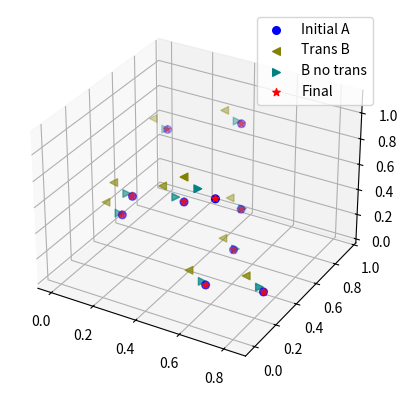

Here is the Python script that generated this plot:
""" This script matches set B to set A using the transformation
    R and T for B resulting set C
    Sets A and B already connected as nearest (Ai stands for Bi)
    Indexes mustn't be shuffled
"""

import numpy as np
import matplotlib.pyplot as plt
from mpl_toolkits.mplot3d import Axes3D


def count_xyz_sum(a):
    s = np.sum(a, axis=0)
    return s[0], s[1], s[2]


def count_mimj(b, i, j):
    return np.sum(b[:,i]*b[:,j])


def count_simj(a, b, i, j):
    return np.sum(a[:,i]*b[:,j])


def count_eps(a, c):
    return np.sum((c[:,0]-a[:,0])**2 + (c[:,1]-a[:,1])**2 + (c[:,2]-a[:,2])**2)


np.random.seed(42)

n = 10
a = np.random.rand(n,3)
a = a
print(a, end='\n\n')

alpha_1 = -0.011
betha_1 = 0.072
gamma_1 = -0.036
trans_1_x = -0.05
trans_1_y = -0.02
trans_1_z = 0.076
rot_1 = np.array([[1, -gamma_1, -betha_1],
                [gamma_1, 1, -alpha_1],
                [betha_1, alpha_1, 1]])
trans_1 = np.array([trans_1_x, trans_1_y, trans_1_z])

b = np.zeros((n,3))
d = np.zeros((n,3))
for i, point in enumerate(a):
    b[i] = np.dot(rot_1, point) + trans_1
    d[i] = np.dot(rot_1, point)
print(b, end='\n\n')

mxx = count_mimj(b, 0, 0)
myy = count_mimj(b, 1, 1)
mzz = count_mimj(b, 2, 2)
mxy = count_mimj(b, 0, 1)
mxz = count_mimj(b, 0, 2)
myz = count_mimj(b, 1, 2)
mx, my, mz = count_xyz_sum(b)
sx, sy, sz = count_xyz_sum(a)
symz = count_simj(a, b, 1, 2)
szmy = count_simj(a, b, 2, 1)
sxmz = count_simj(a, b, 0, 2)
szmx = count_simj(a, b, 2, 0)
sxmy = count_simj(a, b, 0, 1)
symx = count_simj(a, b, 1, 0)

alpha = -(mx**4*symz - mx**4*szmy - mx*my**3*sxmz - mx**3*my*sxmz - mx**3*mxz*sy + mx*mz**3*sxmy + mx**3*mz*sxmy + mx**3*mxy*sz + mx*my**3*szmx - mx*mz**3*symx + mx**3*my*szmx - mx**3*mz*symx - mxx*my**3*sz + mxx*mz**3*sy + myy*mz**3*sy - my**3*mzz*sz + mx**2*my**2*symz - mx**2*my**2*szmy + mx**2*mz**2*symz - mx**2*mz**2*szmy + mxx**2*n**2*symz - mxx**2*n**2*szmy - myz**2*n**2*symz + myz**2*n**2*szmy + mx**2*mxz*my*sx - mx**2*mxy*mz*sx + mx*my**2*myz*sx + mx*my**2*mz*sxmy - mx*my*mz**2*sxmz - mx**2*mxx*my*sz + mx**2*mxx*mz*sy + mx*mxy*my**2*sz - mx*mxz*mz**2*sy - mx*myz*mz**2*sx - mx**2*my*myz*sy - mx*my**2*mz*symx + mxx*my**2*mz*sy + mx**2*myy*mz*sy + mx*my*mz**2*szmx - mxx*my*mz**2*sz - 2*my*myz*mz**2*sy - mx**2*my*mzz*sz + mx**2*myz*mz*sz - my*myy*mz**2*sz + 2*my**2*myz*mz*sz + my**2*mz*mzz*sy + mx**2*mxy*n*sxmz - mx**2*mxz*n*sxmy - mxx*mxy*n**2*sxmz + mxx*mxz*n**2*sxmy - 2*mx**2*mxx*n*symz + mxy*my**2*n*sxmz + mx**2*mxz*n*symx - mxx*mxz*n**2*symx - mxy*myy*n**2*sxmz + mxy*myz*n**2*sxmy - mxz*myz*n**2*sxmz + 2*mx**2*mxx*n*szmy - mxx*my**2*n*symz - mx**2*mxy*n*szmx - mx**2*myy*n*symz - mxz*mz**2*n*sxmy + mxx*mxy*n**2*szmx + mxx*myy*n**2*symz - mxy*myz*n**2*symx + mxz*mzz*n**2*sxmy + mxx**2*my*n*sz - mxx**2*mz*n*sy + mxx*my**2*n*szmy - mxx*mz**2*n*symz - mxy*my**2*n*szmx + mx**2*myy*n*szmy + mxz*mz**2*n*symx - mx**2*mzz*n*symz - mxx*myy*n**2*szmy + mxy*myy*n**2*szmx + mxx*mzz*n**2*symz + mxz*myz*n**2*szmx - mxz*mzz*n**2*symx - my*myz**2*n*sz + myz**2*mz*n*sy + mxx*mz**2*n*szmy - myy*mz**2*n*symz + mx**2*mzz*n*szmy - my**2*mzz*n*symz - mxx*mzz*n**2*szmy + myy*mzz*n**2*symz + myy*mz**2*n*szmy + my**2*mzz*n*szmy - myy*mzz*n**2*szmy - mx*mxy*my*mz*sy - mx*my*myy*mz*sx + mx*mxz*my*mz*sz + mx*my*mz*mzz*sx + mx*mxx*my*n*sxmz + mx*mxx*mxz*n*sy - mxx*mxz*my*n*sx - mx*mxx*mz*n*sxmy + mx*my*myy*n*sxmz - mx*my*myz*n*sxmy - mx*mxx*mxy*n*sz + mxx*mxy*mz*n*sx + mx*mxy*myz*n*sy - mxy*my*myz*n*sx - mx*mxx*my*n*szmx + mx*mxx*mz*n*symx - mxy*my*mz*n*sxmy + mx*my*myz*n*symx + mx*myz*mz*n*sxmz + mxz*my*mz*n*sxmz - mx*mxy*myy*n*sz + mxy*myy*mz*n*sx - mx*mxz*myz*n*sz + mx*mxz*mzz*n*sy - mxz*my*mzz*n*sx + mxz*myz*mz*n*sx - mx*my*myy*n*szmx + mxy*my*mz*n*symx - mx*mz*mzz*n*sxmy + mxx*my*myy*n*sz - mxx*myy*mz*n*sy - mx*myz*mz*n*szmx + mx*mz*mzz*n*symx - mxz*my*mz*n*szmx + 2*my*myz*mz*n*symz + mxx*my*mzz*n*sz - mxx*mz*mzz*n*sy - 2*my*myz*mz*n*szmy + my*myy*mzz*n*sz - myy*mz*mzz*n*sy)/(mx**4*myy + mx**4*mzz - 2*mx**3*mxy*my - 2*mx**3*mxz*mz + mx**2*mxx*my**2 - 2*mx**2*mxx*myy*n + mx**2*mxx*mz**2 - 2*mx**2*mxx*mzz*n + mx**2*mxy**2*n + mx**2*mxz**2*n + mx**2*my**2*myy + 2*mx**2*my**2*mzz - 2*mx**2*my*myz*mz - mx**2*myy**2*n + 2*mx**2*myy*mz**2 - 2*mx**2*myy*mzz*n + mx**2*mz**2*mzz - mx**2*mzz**2*n + 2*mx*mxx*mxy*my*n + 2*mx*mxx*mxz*mz*n - 2*mx*mxy*my**3 + 2*mx*mxy*my*myy*n - 2*mx*mxy*my*mz**2 + 2*mx*mxy*myz*mz*n - 2*mx*mxz*my**2*mz + 2*mx*mxz*my*myz*n - 2*mx*mxz*mz**3 + 2*mx*mxz*mz*mzz*n - mxx**2*my**2*n + mxx**2*myy*n**2 - mxx**2*mz**2*n + mxx**2*mzz*n**2 - mxx*mxy**2*n**2 - mxx*mxz**2*n**2 + mxx*my**4 - 2*mxx*my**2*myy*n + 2*mxx*my**2*mz**2 - 2*mxx*my**2*mzz*n + mxx*myy**2*n**2 - 2*mxx*myy*mz**2*n + 2*mxx*myy*mzz*n**2 + mxx*mz**4 - 2*mxx*mz**2*mzz*n + mxx*mzz**2*n**2 + mxy**2*my**2*n - mxy**2*myy*n**2 + 2*mxy*mxz*my*mz*n - 2*mxy*mxz*myz*n**2 + mxz**2*mz**2*n - mxz**2*mzz*n**2 + my**4*mzz - 2*my**3*myz*mz + my**2*myy*mz**2 - 2*my**2*myy*mzz*n + my**2*myz**2*n + my**2*mz**2*mzz - my**2*mzz**2*n + 2*my*myy*myz*mz*n - 2*my*myz*mz**3 + 2*my*myz*mz*mzz*n - myy**2*mz**2*n + myy**2*mzz*n**2 - myy*myz**2*n**2 + myy*mz**4 - 2*myy*mz**2*mzz*n + myy*mzz**2*n**2 + myz**2*mz**2*n - myz**2*mzz*n**2)
betha = -(my**4*sxmz - my**4*szmx - mx*my**3*symz - mx**3*my*symz + mxx*mz**3*sx - my**3*myz*sx + mx*my**3*szmy - my*mz**3*sxmy + mx**3*my*szmy - my**3*mz*sxmy + mxy*my**3*sz + myy*mz**3*sx - mx**3*myy*sz + my*mz**3*symx + my**3*mz*symx - mx**3*mzz*sz + mx**2*my**2*sxmz - mx**2*my**2*szmx + my**2*mz**2*sxmz - my**2*mz**2*szmx - mxz**2*n**2*sxmz + myy**2*n**2*sxmz + mxz**2*n**2*szmx - myy**2*n**2*szmx - mx*mxz*my**2*sx - 2*mx*mxz*mz**2*sx + mx**2*mxz*my*sy - mx**2*my*mz*sxmy + mxx*my**2*mz*sx + mx**2*mxy*my*sz + mx**2*myy*mz*sx + mx*my**2*myz*sy + mx**2*my*mz*symx - mx*my*mz**2*symz - mx*mxx*mz**2*sz - mx*my**2*myy*sz - mxy*my**2*mz*sy + my**2*myy*mz*sx - mxz*my*mz**2*sy - my*myz*mz**2*sx + 2*mx**2*mxz*mz*sz + mx**2*mz*mzz*sx + mx*my*mz**2*szmy - mx*myy*mz**2*sz - mx*my**2*mzz*sz + mxz*my**2*mz*sz - mxy*mxz*n**2*sxmy - mxx*my**2*n*sxmz + mx**2*mxy*n*symz - mx**2*myy*n*sxmz - mxx*mxy*n**2*symz + mxx*myy*n**2*sxmz + mxy*mxz*n**2*symx - mx*mxz**2*n*sz + mxz**2*mz*n*sx - mxx*mz**2*n*sxmz - mx**2*mxy*n*szmy + mxy*my**2*n*symz - 2*my**2*myy*n*sxmz + my**2*myz*n*sxmy - mx**2*mzz*n*sxmz + mxx*mxy*n**2*szmy + mxx*mzz*n**2*sxmz - mxy*myy*n**2*symz - myy*myz*n**2*sxmy - mxz*myz*n**2*symz + mx*myy**2*n*sz - myy**2*mz*n*sx + mxx*my**2*n*szmx + mx**2*myy*n*szmx - mxy*my**2*n*szmy - myy*mz**2*n*sxmz - my**2*myz*n*symx + myz*mz**2*n*sxmy - my**2*mzz*n*sxmz - mxx*myy*n**2*szmx + mxy*myy*n**2*szmy + myy*myz*n**2*symx + myy*mzz*n**2*sxmz + mxz*myz*n**2*szmy - myz*mzz*n**2*sxmy + mxx*mz**2*n*szmx + 2*my**2*myy*n*szmx - myz*mz**2*n*symx + mx**2*mzz*n*szmx - mxx*mzz*n**2*szmx + myz*mzz*n**2*symx + myy*mz**2*n*szmx + my**2*mzz*n*szmx - myy*mzz*n**2*szmx - mx*mxy*my*mz*sx - mx*mxx*my*mz*sy + mx*my*myz*mz*sz + mx*my*mz*mzz*sy + mx*mxz*my*n*sxmy - mx*mxy*mxz*n*sy + mxy*mxz*my*n*sx + mx*mxx*my*n*symz + mx*mxy*mz*n*sxmy - mx*mxz*my*n*symx + 2*mx*mxz*mz*n*sxmz - mx*mxx*my*n*szmy - mx*mxy*mz*n*symx + mx*my*myy*n*symz + mx*mxx*myy*n*sz - mxx*mxy*my*n*sz + mxx*mxy*mz*n*sy - mxx*myy*mz*n*sx - mx*myy*myz*n*sy + my*myy*myz*n*sx - mx*my*myy*n*szmy + my*myy*mz*n*sxmy - 2*mx*mxz*mz*n*szmx + mx*myz*mz*n*symz + mxz*my*mz*n*symz + mx*mxx*mzz*n*sz - mxx*mz*mzz*n*sx - mxy*my*myy*n*sz + mxy*myy*mz*n*sy - mx*myz*mzz*n*sy - mxz*my*myz*n*sz + mxz*myz*mz*n*sy + my*myz*mzz*n*sx - my*myy*mz*n*symx - mx*myz*mz*n*szmy - mxz*my*mz*n*szmy + my*mz*mzz*n*sxmy + mx*myy*mzz*n*sz - myy*mz*mzz*n*sx - my*mz*mzz*n*symx)/(mx**4*myy + mx**4*mzz - 2*mx**3*mxy*my - 2*mx**3*mxz*mz + mx**2*mxx*my**2 - 2*mx**2*mxx*myy*n + mx**2*mxx*mz**2 - 2*mx**2*mxx*mzz*n + mx**2*mxy**2*n + mx**2*mxz**2*n + mx**2*my**2*myy + 2*mx**2*my**2*mzz - 2*mx**2*my*myz*mz - mx**2*myy**2*n + 2*mx**2*myy*mz**2 - 2*mx**2*myy*mzz*n + mx**2*mz**2*mzz - mx**2*mzz**2*n + 2*mx*mxx*mxy*my*n + 2*mx*mxx*mxz*mz*n - 2*mx*mxy*my**3 + 2*mx*mxy*my*myy*n - 2*mx*mxy*my*mz**2 + 2*mx*mxy*myz*mz*n - 2*mx*mxz*my**2*mz + 2*mx*mxz*my*myz*n - 2*mx*mxz*mz**3 + 2*mx*mxz*mz*mzz*n - mxx**2*my**2*n + mxx**2*myy*n**2 - mxx**2*mz**2*n + mxx**2*mzz*n**2 - mxx*mxy**2*n**2 - mxx*mxz**2*n**2 + mxx*my**4 - 2*mxx*my**2*myy*n + 2*mxx*my**2*mz**2 - 2*mxx*my**2*mzz*n + mxx*myy**2*n**2 - 2*mxx*myy*mz**2*n + 2*mxx*myy*mzz*n**2 + mxx*mz**4 - 2*mxx*mz**2*mzz*n + mxx*mzz**2*n**2 + mxy**2*my**2*n - mxy**2*myy*n**2 + 2*mxy*mxz*my*mz*n - 2*mxy*mxz*myz*n**2 + mxz**2*mz**2*n - mxz**2*mzz*n**2 + my**4*mzz - 2*my**3*myz*mz + my**2*myy*mz**2 - 2*my**2*myy*mzz*n + my**2*myz**2*n + my**2*mz**2*mzz - my**2*mzz**2*n + 2*my*myy*myz*mz*n - 2*my*myz*mz**3 + 2*my*myz*mz*mzz*n - myy**2*mz**2*n + myy**2*mzz*n**2 - myy*myz**2*n**2 + myy*mz**4 - 2*myy*mz**2*mzz*n + myy*mzz**2*n**2 + myz**2*mz**2*n - myz**2*mzz*n**2)
gamma = -(mz**4*sxmy - mz**4*symx + mxx*my**3*sx - mx**3*myy*sy + mx*mz**3*symz - my*mz**3*sxmz + mx**3*mz*symz - my**3*mz*sxmz + mxz*mz**3*sy - myz*mz**3*sx - mx**3*mzz*sy + my**3*mzz*sx - mx*mz**3*szmy - mx**3*mz*szmy + my*mz**3*szmx + my**3*mz*szmx + mx**2*mz**2*sxmy - mx**2*mz**2*symx + my**2*mz**2*sxmy - my**2*mz**2*symx - mxy**2*n**2*sxmy + mxy**2*n**2*symx + mzz**2*n**2*sxmy - mzz**2*n**2*symx - 2*mx*mxy*my**2*sx - mx*mxx*my**2*sy - mx*mxy*mz**2*sx + 2*mx**2*mxy*my*sy + mx**2*my*myy*sx - mx**2*my*mz*sxmz + mxx*my*mz**2*sx + mx**2*mxz*mz*sy + mx**2*my*mzz*sx + mx*my**2*mz*symz - mx*myy*mz**2*sy + mxy*my*mz**2*sy + mx**2*mxy*mz*sz - mx*my**2*mzz*sy - my**2*myz*mz*sx + mx**2*my*mz*szmx - mx*my**2*mz*szmy - mxy*my**2*mz*sz + mx*myz*mz**2*sz - mx*mz**2*mzz*sy - mxz*my*mz**2*sz + my*mz**2*mzz*sx - mxy*mxz*n**2*sxmz - mx*mxy**2*n*sy + mxy**2*my*n*sx - mxx*my**2*n*sxmy - mx**2*myy*n*sxmy - mx**2*mxz*n*symz + mxx*myy*n**2*sxmy + mxx*mxz*n**2*symz + mxx*my**2*n*symx - mxx*mz**2*n*sxmy + mx**2*myy*n*symx + mx**2*mxz*n*szmy - mx**2*mzz*n*sxmy + my**2*myz*n*sxmz - mxx*myy*n**2*symx - mxx*mxz*n**2*szmy + mxx*mzz*n**2*sxmy + mxy*mxz*n**2*szmx + mxy*myz*n**2*symz - myy*myz*n**2*sxmz + mx*mzz**2*n*sy - my*mzz**2*n*sx + mxx*mz**2*n*symx - myy*mz**2*n*sxmy + mx**2*mzz*n*symx - my**2*mzz*n*sxmy - mxz*mz**2*n*symz + myz*mz**2*n*sxmz - mxx*mzz*n**2*symx - mxy*myz*n**2*szmy + myy*mzz*n**2*sxmy + mxz*mzz*n**2*symz - myz*mzz*n**2*sxmz + myy*mz**2*n*symx - my**2*myz*n*szmx + my**2*mzz*n*symx + mxz*mz**2*n*szmy - 2*mz**2*mzz*n*sxmy + myy*myz*n**2*szmx - myy*mzz*n**2*symx - mxz*mzz*n**2*szmy - myz*mz**2*n*szmx + 2*mz**2*mzz*n*symx + myz*mzz*n**2*szmx - mx*mxz*my*mz*sx - mx*mxx*my*mz*sz + mx*my*myz*mz*sy + mx*my*myy*mz*sz + 2*mx*mxy*my*n*sxmy + mx*mxz*my*n*sxmz - 2*mx*mxy*my*n*symx + mx*mxy*mz*n*sxmz + mx*mxx*myy*n*sy - mxx*my*myy*n*sx - mx*mxy*mxz*n*sz + mxy*mxz*mz*n*sx - mx*mxx*mz*n*symz - mx*mxz*my*n*szmx - mx*my*myz*n*symz + mx*mxx*mzz*n*sy + mxx*mxz*my*n*sz - mxx*mxz*mz*n*sy - mxx*my*mzz*n*sx + mx*mxx*mz*n*szmy - mx*mxy*mz*n*szmx - mxy*my*mz*n*symz + my*myy*mz*n*sxmz + mx*my*myz*n*szmy - mx*myy*myz*n*sz + mx*myy*mzz*n*sy + mxy*my*myz*n*sz - mxy*myz*mz*n*sy - my*myy*mzz*n*sx + myy*myz*mz*n*sx + mxy*my*mz*n*szmy - mx*mz*mzz*n*symz + my*mz*mzz*n*sxmz - mx*myz*mzz*n*sz + mxz*my*mzz*n*sz - mxz*mz*mzz*n*sy + myz*mz*mzz*n*sx - my*myy*mz*n*szmx + mx*mz*mzz*n*szmy - my*mz*mzz*n*szmx)/(mx**4*myy + mx**4*mzz - 2*mx**3*mxy*my - 2*mx**3*mxz*mz + mx**2*mxx*my**2 - 2*mx**2*mxx*myy*n + mx**2*mxx*mz**2 - 2*mx**2*mxx*mzz*n + mx**2*mxy**2*n + mx**2*mxz**2*n + mx**2*my**2*myy + 2*mx**2*my**2*mzz - 2*mx**2*my*myz*mz - mx**2*myy**2*n + 2*mx**2*myy*mz**2 - 2*mx**2*myy*mzz*n + mx**2*mz**2*mzz - mx**2*mzz**2*n + 2*mx*mxx*mxy*my*n + 2*mx*mxx*mxz*mz*n - 2*mx*mxy*my**3 + 2*mx*mxy*my*myy*n - 2*mx*mxy*my*mz**2 + 2*mx*mxy*myz*mz*n - 2*mx*mxz*my**2*mz + 2*mx*mxz*my*myz*n - 2*mx*mxz*mz**3 + 2*mx*mxz*mz*mzz*n - mxx**2*my**2*n + mxx**2*myy*n**2 - mxx**2*mz**2*n + mxx**2*mzz*n**2 - mxx*mxy**2*n**2 - mxx*mxz**2*n**2 + mxx*my**4 - 2*mxx*my**2*myy*n + 2*mxx*my**2*mz**2 - 2*mxx*my**2*mzz*n + mxx*myy**2*n**2 - 2*mxx*myy*mz**2*n + 2*mxx*myy*mzz*n**2 + mxx*mz**4 - 2*mxx*mz**2*mzz*n + mxx*mzz**2*n**2 + mxy**2*my**2*n - mxy**2*myy*n**2 + 2*mxy*mxz*my*mz*n - 2*mxy*mxz*myz*n**2 + mxz**2*mz**2*n - mxz**2*mzz*n**2 + my**4*mzz - 2*my**3*myz*mz + my**2*myy*mz**2 - 2*my**2*myy*mzz*n + my**2*myz**2*n + my**2*mz**2*mzz - my**2*mzz**2*n + 2*my*myy*myz*mz*n - 2*my*myz*mz**3 + 2*my*myz*mz*mzz*n - myy**2*mz**2*n + myy**2*mzz*n**2 - myy*myz**2*n**2 + myy*mz**4 - 2*myy*mz**2*mzz*n + myy*mzz**2*n**2 + myz**2*mz**2*n - myz**2*mzz*n**2)
trans_x = -(mx**5*myy + mx**5*mzz + mx*mxx*my**4 - 2*mx**4*mxy*my + mx*mxx*mz**4 - 2*mx**4*mxz*mz + mx*myy*mz**4 + mx*my**4*mzz - mx**4*myy*sx - mx**4*mzz*sx + mx**3*mxx*my**2 - 2*mx**2*mxy*my**3 + mx**3*mxx*mz**2 + mx**3*my**2*myy - 2*mx**2*mxz*mz**3 + 2*mx**3*myy*mz**2 + 2*mx**3*my**2*mzz + mx**3*mz**2*mzz + mx**3*mxy**2*n + mx**3*mxz**2*n - mx**3*myy**2*n - mx**3*mzz**2*n - 2*mx*my*myz*mz**3 - 2*mx*my**3*myz*mz - 2*mx**3*my*myz*mz - 2*mx**3*mxx*myy*n - 2*mx**3*mxx*mzz*n - 2*mx**3*myy*mzz*n + 2*mx**3*mxy*my*sx - mx*mxx*my**3*sy + 2*mx**3*mxz*mz*sx - mx**3*my*myy*sy - mx*mxx*mz**3*sz - mx*my**3*mzz*sy - mx**3*my*mzz*sy - mx*myy*mz**3*sz - mx**3*myy*mz*sz - mx**3*mz*mzz*sz - mxx*my**3*n*sxmy + mxx*my**3*n*symx - mxx*mz**3*n*sxmz + my**3*myz*n*sxmz - myy*mz**3*n*sxmz + myz*mz**3*n*sxmy - my**3*mzz*n*sxmy + mxx*mz**3*n*szmx - myz*mz**3*n*symx - my**3*myz*n*szmx + my**3*mzz*n*symx + myy*mz**3*n*szmx + 2*mx*mxx*my**2*mz**2 - 2*mx**2*mxy*my*mz**2 - 2*mx**2*mxz*my**2*mz + mx*my**2*myy*mz**2 + mx*my**2*mz**2*mzz - mx*mxx*mxy**2*n**2 - mx*mxx*mxz**2*n**2 - mx*mxx**2*my**2*n + mx*mxy**2*my**2*n + mx*mxx*myy**2*n**2 + mx*mxx**2*myy*n**2 - mx*mxy**2*myy*n**2 - mx*mxx**2*mz**2*n + mx*mxz**2*mz**2*n + mx*my**2*myz**2*n + mx*mxx*mzz**2*n**2 + mx*mxx**2*mzz*n**2 - mx*myy*myz**2*n**2 - mx*mxz**2*mzz*n**2 - mx*myy**2*mz**2*n - mx*my**2*mzz**2*n + mx*myz**2*mz**2*n + mx*myy*mzz**2*n**2 + mx*myy**2*mzz*n**2 - mx*myz**2*mzz*n**2 - mx**2*mxx*my**2*sx - mx**2*mxx*mz**2*sx + 2*mx**2*mxy*my**2*sy - mx**2*myy*mz**2*sx - mx**2*my**2*mzz*sx + 2*mx**2*mxz*mz**2*sz - mx**2*mxy**2*n*sx - mx**2*mxz**2*n*sx + mxx*mxy**2*n**2*sx + mxx*mxz**2*n**2*sx + mxx**2*my**2*n*sx + mx**2*myy**2*n*sx - mxy**2*my*n**2*sxmy - mxx*myy**2*n**2*sx - mxx**2*myy*n**2*sx + mxy**2*myy*n**2*sx + mxx**2*mz**2*n*sx + mx**2*mzz**2*n*sx - my**2*myz**2*n*sx + mxy**2*my*n**2*symx - mxz**2*mz*n**2*sxmz - mxx*mzz**2*n**2*sx - mxx**2*mzz*n**2*sx + myy*myz**2*n**2*sx + mxz**2*mzz*n**2*sx - myz**2*mz**2*n*sx + myy**2*mz*n**2*sxmz + my*mzz**2*n**2*sxmy - myy*mzz**2*n**2*sx - myy**2*mzz*n**2*sx + myz**2*mzz*n**2*sx - my*mzz**2*n**2*symx + mxz**2*mz*n**2*szmx - myy**2*mz*n**2*szmx + 2*mx**2*mxx*mxy*my*n - 2*mx*mxy*mxz*myz*n**2 - 2*mx*mxx*my**2*myy*n + 2*mx**2*mxx*mxz*mz*n + 2*mx**2*mxy*my*myy*n + 2*mx**2*mxz*my*myz*n - 2*mx*mxx*myy*mz**2*n - 2*mx*mxx*my**2*mzz*n + 2*mx**2*mxy*myz*mz*n + 2*mx*mxx*myy*mzz*n**2 - 2*mx*mxx*mz**2*mzz*n - 2*mx*my**2*myy*mzz*n + 2*mx**2*mxz*mz*mzz*n - 2*mx*myy*mz**2*mzz*n - mx*mxx*my*mz**2*sy + 2*mx**2*mxz*my*mz*sy + 2*mx**2*my*myz*mz*sx - mx*mxx*my**2*mz*sz - mx*my*myy*mz**2*sy + 2*mx**2*mxy*my*mz*sz + 2*mx*my**2*myz*mz*sy + 2*mx*my*myz*mz**2*sz - mx*my**2*mz*mzz*sz + 2*mx*mxy*my**2*n*sxmy + mx*mxz*my**2*n*sxmz + 2*mx**2*mxx*myy*n*sx - mxy*mxz*my*n**2*sxmz + 2*mxy*mxz*myz*n**2*sx - mx*mxy**2*my*n*sy - 2*mx*mxy*my**2*n*symx + mx*mxy*mz**2*n*sxmy - mx**2*my*myy*n*sxmy + 2*mx*mxz*mz**2*n*sxmz - mx**2*mxz*my*n*symz + mxx*my**2*myy*n*sx + 2*mx**2*mxx*mzz*n*sx + mxx*my*myy*n**2*sxmy + mxx*mxz*my*n**2*symz - mxy*mxz*mz*n**2*sxmy - mxx*my*mz**2*n*sxmy - mxx*my**2*mz*n*sxmz - mx*mxy*mz**2*n*symx + mx**2*my*myy*n*symx + mx**2*mxy*mz*n*symz - mx**2*myy*mz*n*sxmz - mx*mxz*my**2*n*szmx + mx**2*mxz*my*n*szmy - mx**2*my*mzz*n*sxmy - mx*my**2*myz*n*symz + mxx*mxy*mz**2*n*sy + mxx*myy*mz**2*n*sx + mxx*mxz*my**2*n*sz + mxx*my**2*mzz*n*sx + 2*mx**2*myy*mzz*n*sx - mxx*my*myy*n**2*symx - mxx*mxy*mz*n**2*symz + mxx*myy*mz*n**2*sxmz - mxx*mxz*my*n**2*szmy + mxx*my*mzz*n**2*sxmy + mxy*mxz*my*n**2*szmx + mxy*mxz*mz*n**2*symx + mxy*my*myz*n**2*symz - my*myy*myz*n**2*sxmz - 2*mxx*myy*mzz*n**2*sx + mx*my*mzz**2*n*sy - mx*mxz**2*mz*n*sz + mxx*my*mz**2*n*symx - mx**2*mxy*mz*n*szmy - my**2*myy*mz*n*sxmz - 2*mx*mxz*mz**2*n*szmx + mx**2*my*mzz*n*symx + mx*my**2*myz*n*szmy + my**2*myz*mz*n*sxmy + mx*myz*mz**2*n*symz + my*myz*mz**2*n*sxmz - mx**2*mz*mzz*n*sxmz + mxx*mz**2*mzz*n*sx + mxy*myy*mz**2*n*sy + mxy*my**2*myz*n*sz + my**2*myy*mzz*n*sx + mxz*myz*mz**2*n*sy + mxx*mxy*mz*n**2*szmy - mxx*my*mzz*n**2*symx + mxx*mz*mzz*n**2*sxmz - mxy*myy*mz*n**2*symz - mxy*my*myz*n**2*szmy + my*myy*mzz*n**2*sxmy - myy*myz*mz*n**2*sxmy + mxz*my*mzz*n**2*symz - mxz*myz*mz*n**2*symz - my*myz*mzz*n**2*sxmz + mx*myy**2*mz*n*sz + mxx*my**2*mz*n*szmx + mx**2*myy*mz*n*szmx - my**2*myz*mz*n*symx - mx*myz*mz**2*n*szmy - my*mz**2*mzz*n*sxmy + myy*mz**2*mzz*n*sx + mxz*my**2*mzz*n*sz - mxx*myy*mz*n**2*szmx + mxy*myy*mz*n**2*szmy + my*myy*myz*n**2*szmx - my*myy*mzz*n**2*symx + myy*myz*mz*n**2*symx + myy*mz*mzz*n**2*sxmz - mxz*my*mzz*n**2*szmy + mxz*myz*mz*n**2*szmy - myz*mz*mzz*n**2*sxmy + my**2*myy*mz*n*szmx - my*myz*mz**2*n*szmx + my*mz**2*mzz*n*symx + mx**2*mz*mzz*n*szmx - mxx*mz*mzz*n**2*szmx + my*myz*mzz*n**2*szmx + myz*mz*mzz*n**2*symx - myy*mz*mzz*n**2*szmx + 2*mx*mxy*mxz*my*mz*n + 2*mx*my*myy*myz*mz*n + 2*mx*my*myz*mz*mzz*n - 2*mx*mxx*mxy*my*n*sx - 2*mx*mxx*mxz*mz*n*sx - 2*mx*mxy*my*myy*n*sx - 2*mx*mxz*my*myz*n*sx + mx*mxy*my*mz*n*sxmz + mx*mxz*my*mz*n*sxmy + mx*mxx*my*myy*n*sy - mx*mxy*mxz*my*n*sz - mx*mxy*mxz*mz*n*sy - 2*mx*mxy*myz*mz*n*sx - mx*mxz*my*mz*n*symx + mx*mxx*my*mzz*n*sy - mxx*mxz*my*mz*n*sy - 2*mx*mxz*mz*mzz*n*sx - mx*mxy*my*mz*n*szmx + mx*my*myy*mz*n*symz + mx*mxx*myy*mz*n*sz - mxx*mxy*my*mz*n*sz - mx*my*myy*myz*n*sz + mx*my*myy*mzz*n*sy - mx*myy*myz*mz*n*sy - mxy*my*myz*mz*n*sy - mx*my*myy*mz*n*szmy - mx*my*mz*mzz*n*symz + mx*mxx*mz*mzz*n*sz - mxy*my*myy*mz*n*sz - mx*my*myz*mzz*n*sz - mx*myz*mz*mzz*n*sy - mxz*my*myz*mz*n*sz - mxz*my*mz*mzz*n*sy + mx*my*mz*mzz*n*szmy + mx*myy*mz*mzz*n*sz)/(mx**4*myy*n + mx**4*mzz*n - 2*mx**3*mxy*my*n - 2*mx**3*mxz*mz*n + mx**2*mxx*my**2*n - 2*mx**2*mxx*myy*n**2 + mx**2*mxx*mz**2*n - 2*mx**2*mxx*mzz*n**2 + mx**2*mxy**2*n**2 + mx**2*mxz**2*n**2 + mx**2*my**2*myy*n + 2*mx**2*my**2*mzz*n - 2*mx**2*my*myz*mz*n - mx**2*myy**2*n**2 + 2*mx**2*myy*mz**2*n - 2*mx**2*myy*mzz*n**2 + mx**2*mz**2*mzz*n - mx**2*mzz**2*n**2 + 2*mx*mxx*mxy*my*n**2 + 2*mx*mxx*mxz*mz*n**2 - 2*mx*mxy*my**3*n + 2*mx*mxy*my*myy*n**2 - 2*mx*mxy*my*mz**2*n + 2*mx*mxy*myz*mz*n**2 - 2*mx*mxz*my**2*mz*n + 2*mx*mxz*my*myz*n**2 - 2*mx*mxz*mz**3*n + 2*mx*mxz*mz*mzz*n**2 - mxx**2*my**2*n**2 + mxx**2*myy*n**3 - mxx**2*mz**2*n**2 + mxx**2*mzz*n**3 - mxx*mxy**2*n**3 - mxx*mxz**2*n**3 + mxx*my**4*n - 2*mxx*my**2*myy*n**2 + 2*mxx*my**2*mz**2*n - 2*mxx*my**2*mzz*n**2 + mxx*myy**2*n**3 - 2*mxx*myy*mz**2*n**2 + 2*mxx*myy*mzz*n**3 + mxx*mz**4*n - 2*mxx*mz**2*mzz*n**2 + mxx*mzz**2*n**3 + mxy**2*my**2*n**2 - mxy**2*myy*n**3 + 2*mxy*mxz*my*mz*n**2 - 2*mxy*mxz*myz*n**3 + mxz**2*mz**2*n**2 - mxz**2*mzz*n**3 + my**4*mzz*n - 2*my**3*myz*mz*n + my**2*myy*mz**2*n - 2*my**2*myy*mzz*n**2 + my**2*myz**2*n**2 + my**2*mz**2*mzz*n - my**2*mzz**2*n**2 + 2*my*myy*myz*mz*n**2 - 2*my*myz*mz**3*n + 2*my*myz*mz*mzz*n**2 - myy**2*mz**2*n**2 + myy**2*mzz*n**3 - myy*myz**2*n**3 + myy*mz**4*n - 2*myy*mz**2*mzz*n**2 + myy*mzz**2*n**3 + myz**2*mz**2*n**2 - myz**2*mzz*n**3)
trans_y = -(mxx*my**5 + my**5*mzz - 2*mx*mxy*my**4 + mx**4*my*myy + mxx*my*mz**4 + mx**4*my*mzz + my*myy*mz**4 - 2*my**4*myz*mz - mxx*my**4*sy - my**4*mzz*sy + mx**2*mxx*my**3 - 2*mx**3*mxy*my**2 + mx**2*my**3*myy + 2*mxx*my**3*mz**2 + 2*mx**2*my**3*mzz + my**3*myy*mz**2 - 2*my**2*myz*mz**3 + my**3*mz**2*mzz - mxx**2*my**3*n + mxy**2*my**3*n + my**3*myz**2*n - my**3*mzz**2*n - 2*mx*mxz*my*mz**3 - 2*mx*mxz*my**3*mz - 2*mx**3*mxz*my*mz - 2*mxx*my**3*myy*n - 2*mxx*my**3*mzz*n - 2*my**3*myy*mzz*n - mx*mxx*my**3*sx + 2*mx*mxy*my**3*sy - mx**3*my*myy*sx - mx*my**3*mzz*sx - mx**3*my*mzz*sx - mxx*my*mz**3*sz - mxx*my**3*mz*sz + 2*my**3*myz*mz*sy - my*myy*mz**3*sz - my**3*mz*mzz*sz + mx**3*myy*n*sxmy + mx**3*mxz*n*symz - mx**3*myy*n*symx - mxz*mz**3*n*sxmy - mx**3*mxz*n*szmy + mx**3*mzz*n*sxmy - mxx*mz**3*n*symz + mxz*mz**3*n*symx - mx**3*mzz*n*symx + mxx*mz**3*n*szmy - myy*mz**3*n*symz + myy*mz**3*n*szmy + mx**2*mxx*my*mz**2 - 2*mx*mxy*my**2*mz**2 + 2*mx**2*my*myy*mz**2 - 2*mx**2*my**2*myz*mz + mx**2*my*mz**2*mzz + mx**2*mxy**2*my*n + mx**2*mxz**2*my*n - mxx*mxy**2*my*n**2 - mxx*mxz**2*my*n**2 - mx**2*my*myy**2*n + mxx*my*myy**2*n**2 + mxx**2*my*myy*n**2 - mxy**2*my*myy*n**2 - mxx**2*my*mz**2*n - mx**2*my*mzz**2*n + mxz**2*my*mz**2*n + mxx*my*mzz**2*n**2 + mxx**2*my*mzz*n**2 - my*myy*myz**2*n**2 - mxz**2*my*mzz*n**2 - my*myy**2*mz**2*n + my*myz**2*mz**2*n + my*myy*mzz**2*n**2 + my*myy**2*mzz*n**2 - my*myz**2*mzz*n**2 + 2*mx**2*mxy*my**2*sx - mx**2*my**2*myy*sy - mxx*my**2*mz**2*sy - mx**2*my**2*mzz*sy - my**2*myy*mz**2*sy + 2*my**2*myz*mz**2*sz + mx*mxy**2*n**2*sxmy - mx**2*mxz**2*n*sy - mx*mxy**2*n**2*symx + mxx*mxy**2*n**2*sy + mxx*mxz**2*n**2*sy + mxx**2*my**2*n*sy + mx**2*myy**2*n*sy - mxy**2*my**2*n*sy - mx*mzz**2*n**2*sxmy - mxx*myy**2*n**2*sy - mxx**2*myy*n**2*sy + mxy**2*myy*n**2*sy - mxz**2*mz**2*n*sy - my**2*myz**2*n*sy + mxx**2*mz*n**2*symz + mx*mzz**2*n**2*symx - mxx*mzz**2*n**2*sy - mxx**2*mzz*n**2*sy + myy*myz**2*n**2*sy + mxz**2*mzz*n**2*sy + myy**2*mz**2*n*sy + my**2*mzz**2*n*sy - mxx**2*mz*n**2*szmy - myz**2*mz*n**2*symz - myy*mzz**2*n**2*sy - myy**2*mzz*n**2*sy + myz**2*mzz*n**2*sy + myz**2*mz*n**2*szmy + 2*mx*mxx*mxy*my**2*n - 2*mx**2*mxx*my*myy*n + 2*mx*mxy*my**2*myy*n + 2*mx*mxz*my**2*myz*n - 2*mxy*mxz*my*myz*n**2 - 2*mx**2*mxx*my*mzz*n + 2*mxy*mxz*my**2*mz*n - 2*mxx*my*myy*mz**2*n - 2*mx**2*my*myy*mzz*n + 2*mxx*my*myy*mzz*n**2 - 2*mxx*my*mz**2*mzz*n + 2*my**2*myy*myz*mz*n - 2*my*myy*mz**2*mzz*n + 2*my**2*myz*mz*mzz*n - mx*mxx*my*mz**2*sx + 2*mx**2*mxz*my*mz*sx - mx*my*myy*mz**2*sx + 2*mx*mxz*my**2*mz*sy + 2*mx*my**2*myz*mz*sx + 2*mx*mxy*my**2*mz*sz + 2*mx*mxz*my*mz**2*sz - mx**2*my*myy*mz*sz - mx**2*my*mz*mzz*sz + mx*mxy*mxz*n**2*sxmz - mx*mxy**2*my*n*sx + mx*mxx*my**2*n*sxmy - 2*mx**2*mxy*my*n*sxmy - mx**2*mxz*my*n*sxmz - mx*mxx*myy*n**2*sxmy - mx*mxx*mxz*n**2*symz - mx*mxx*my**2*n*symx + 2*mx**2*mxy*my*n*symx - mx**2*mxz*mz*n*sxmy - mx*my**2*myz*n*sxmz + mxx*mxy*mz**2*n*sx + mx**2*mxx*myy*n*sy + mx**2*mxy*mxz*n*sz + mx*mxx*myy*n**2*symx - mxx*mxy*mz*n**2*sxmz + mx*mxx*mxz*n**2*szmy - mx*mxx*mzz*n**2*sxmy + mxx*mxz*mz*n**2*sxmy - mx*mxy*mxz*n**2*szmx - mx*mxy*myz*n**2*symz + mx*myy*myz*n**2*sxmz + 2*mxy*mxz*myz*n**2*sy + mx*my*mzz**2*n*sx - mx**2*mxx*mz*n*symz + mx*myy*mz**2*n*sxmy - mxy*my*mz**2*n*sxmy + mxy*my**2*mz*n*sxmz + mx**2*mxz*my*n*szmx + mx**2*mxz*mz*n*symx + mx*my**2*mzz*n*sxmy + mx*mxz*mz**2*n*symz + mxz*my*mz**2*n*sxmz + mx**2*my*myz*n*symz + 2*mxx*my**2*myy*n*sy + mxy*myy*mz**2*n*sx + mx**2*mxx*mzz*n*sy + mxz*myz*mz**2*n*sx + mx*mxx*mzz*n**2*symx - mxx*mxz*mz*n**2*symx - mxy*myy*mz*n**2*sxmz + mx*mxy*myz*n**2*szmy - mx*myy*mzz*n**2*sxmy + mxy*myz*mz*n**2*sxmy - mx*mxz*mzz*n**2*symz + mx*myz*mzz*n**2*sxmz - mxz*myz*mz*n**2*sxmz + mx**2*mxx*mz*n*szmy - mxx*my**2*mz*n*symz - mx*myy*mz**2*n*symx + mxy*my*mz**2*n*symx - mx**2*myy*mz*n*symz + mx*my**2*myz*n*szmx - mx*my**2*mzz*n*symx - mx*mxz*mz**2*n*szmy + mx*mz**2*mzz*n*sxmy - mx**2*my*myz*n*szmy + mxx*myy*mz**2*n*sy + 2*mxx*my**2*mzz*n*sy + mx**2*myy*myz*n*sz + mx**2*myy*mzz*n*sy + mxx*mxy*mz*n**2*szmx + mxx*myy*mz*n**2*symz - mx*myy*myz*n**2*szmx + mx*myy*mzz*n**2*symx - mxy*myz*mz*n**2*symx + mx*mxz*mzz*n**2*szmy + mxz*mz*mzz*n**2*sxmy - 2*mxx*myy*mzz*n**2*sy + mxx**2*my*mz*n*sz + mxx*my**2*mz*n*szmy - mxy*my**2*mz*n*szmx + mx**2*myy*mz*n*szmy - mx*mz**2*mzz*n*symx - mxz*my*mz**2*n*szmx + 2*my*myz*mz**2*n*symz + mxx*mz**2*mzz*n*sy + 2*my**2*myy*mzz*n*sy + mx**2*myz*mzz*n*sz - mxx*myy*mz*n**2*szmy + mxy*myy*mz*n**2*szmx + mxx*mz*mzz*n**2*symz - mx*myz*mzz*n**2*szmx + mxz*myz*mz*n**2*szmx - mxz*mz*mzz*n**2*symx - my*myz**2*mz*n*sz - 2*my*myz*mz**2*n*szmy - my**2*mz*mzz*n*symz + myy*mz**2*mzz*n*sy - mxx*mz*mzz*n**2*szmy + myy*mz*mzz*n**2*symz + my**2*mz*mzz*n*szmy - myy*mz*mzz*n**2*szmy + 2*mx*mxx*mxz*my*mz*n + 2*mx*mxy*my*myz*mz*n + 2*mx*mxz*my*mz*mzz*n - 2*mx*mxx*mxy*my*n*sy + mx*mxx*my*myy*n*sx - mx*mxy*mxz*mz*n*sx + mx*mxx*my*mz*n*sxmz - mx*mxx*mxz*my*n*sz + mx*mxx*my*mzz*n*sx - 2*mx*mxy*my*myy*n*sy - mxx*mxz*my*mz*n*sx - 2*mx*mxz*my*myz*n*sy + mx*mxy*my*mz*n*symz - mx*my*myz*mz*n*sxmy - mx*mxx*mxy*mz*n*sz - mx*mxy*my*myz*n*sz + mx*my*myy*mzz*n*sx - mx*myy*myz*mz*n*sx - 2*mxy*mxz*my*mz*n*sy - mxy*my*myz*mz*n*sx - mx*mxx*my*mz*n*szmx - mx*mxy*my*mz*n*szmy + mx*my*myz*mz*n*symx - mx*my*mz*mzz*n*sxmz - mx*mxy*myy*mz*n*sz - mx*mxz*my*mzz*n*sz - mx*mxz*myz*mz*n*sz - mx*myz*mz*mzz*n*sx - mxz*my*mz*mzz*n*sx + mxx*my*myy*mz*n*sz - 2*my*myy*myz*mz*n*sy + mx*my*mz*mzz*n*szmx + mxx*my*mz*mzz*n*sz - 2*my*myz*mz*mzz*n*sy + my*myy*mz*mzz*n*sz)/(mx**4*myy*n + mx**4*mzz*n - 2*mx**3*mxy*my*n - 2*mx**3*mxz*mz*n + mx**2*mxx*my**2*n - 2*mx**2*mxx*myy*n**2 + mx**2*mxx*mz**2*n - 2*mx**2*mxx*mzz*n**2 + mx**2*mxy**2*n**2 + mx**2*mxz**2*n**2 + mx**2*my**2*myy*n + 2*mx**2*my**2*mzz*n - 2*mx**2*my*myz*mz*n - mx**2*myy**2*n**2 + 2*mx**2*myy*mz**2*n - 2*mx**2*myy*mzz*n**2 + mx**2*mz**2*mzz*n - mx**2*mzz**2*n**2 + 2*mx*mxx*mxy*my*n**2 + 2*mx*mxx*mxz*mz*n**2 - 2*mx*mxy*my**3*n + 2*mx*mxy*my*myy*n**2 - 2*mx*mxy*my*mz**2*n + 2*mx*mxy*myz*mz*n**2 - 2*mx*mxz*my**2*mz*n + 2*mx*mxz*my*myz*n**2 - 2*mx*mxz*mz**3*n + 2*mx*mxz*mz*mzz*n**2 - mxx**2*my**2*n**2 + mxx**2*myy*n**3 - mxx**2*mz**2*n**2 + mxx**2*mzz*n**3 - mxx*mxy**2*n**3 - mxx*mxz**2*n**3 + mxx*my**4*n - 2*mxx*my**2*myy*n**2 + 2*mxx*my**2*mz**2*n - 2*mxx*my**2*mzz*n**2 + mxx*myy**2*n**3 - 2*mxx*myy*mz**2*n**2 + 2*mxx*myy*mzz*n**3 + mxx*mz**4*n - 2*mxx*mz**2*mzz*n**2 + mxx*mzz**2*n**3 + mxy**2*my**2*n**2 - mxy**2*myy*n**3 + 2*mxy*mxz*my*mz*n**2 - 2*mxy*mxz*myz*n**3 + mxz**2*mz**2*n**2 - mxz**2*mzz*n**3 + my**4*mzz*n - 2*my**3*myz*mz*n + my**2*myy*mz**2*n - 2*my**2*myy*mzz*n**2 + my**2*myz**2*n**2 + my**2*mz**2*mzz*n - my**2*mzz**2*n**2 + 2*my*myy*myz*mz*n**2 - 2*my*myz*mz**3*n + 2*my*myz*mz*mzz*n**2 - myy**2*mz**2*n**2 + myy**2*mzz*n**3 - myy*myz**2*n**3 + myy*mz**4*n - 2*myy*mz**2*mzz*n**2 + myy*mzz**2*n**3 + myz**2*mz**2*n**2 - myz**2*mzz*n**3)
trans_z = -(mxx*mz**5 + myy*mz**5 - 2*mx*mxz*mz**4 + mxx*my**4*mz + mx**4*myy*mz - 2*my*myz*mz**4 + mx**4*mz*mzz + my**4*mz*mzz - mxx*mz**4*sz - myy*mz**4*sz + mx**2*mxx*mz**3 - 2*mx**3*mxz*mz**2 + 2*mxx*my**2*mz**3 + 2*mx**2*myy*mz**3 + my**2*myy*mz**3 + mx**2*mz**3*mzz - 2*my**3*myz*mz**2 + my**2*mz**3*mzz - mxx**2*mz**3*n + mxz**2*mz**3*n - myy**2*mz**3*n + myz**2*mz**3*n - 2*mx*mxy*my*mz**3 - 2*mx*mxy*my**3*mz - 2*mx**3*mxy*my*mz - 2*mxx*myy*mz**3*n - 2*mxx*mz**3*mzz*n - 2*myy*mz**3*mzz*n - mx*mxx*mz**3*sx - mx*myy*mz**3*sx - mx**3*myy*mz*sx - mxx*my*mz**3*sy - mxx*my**3*mz*sy + 2*mx*mxz*mz**3*sz - mx**3*mz*mzz*sx - my*myy*mz**3*sy + 2*my*myz*mz**3*sz - my**3*mz*mzz*sy - mxy*my**3*n*sxmz - mx**3*mxy*n*symz + mx**3*myy*n*sxmz + mxx*my**3*n*symz + mx**3*mxy*n*szmy + mx**3*mzz*n*sxmz - mxx*my**3*n*szmy + mxy*my**3*n*szmx - mx**3*myy*n*szmx - mx**3*mzz*n*szmx + my**3*mzz*n*symz - my**3*mzz*n*szmy + mx**2*mxx*my**2*mz - 2*mx*mxz*my**2*mz**2 + mx**2*my**2*myy*mz - 2*mx**2*my*myz*mz**2 + 2*mx**2*my**2*mz*mzz + mx**2*mxy**2*mz*n + mx**2*mxz**2*mz*n - mxx*mxy**2*mz*n**2 - mxx*mxz**2*mz*n**2 - mxx**2*my**2*mz*n - mx**2*myy**2*mz*n + mxy**2*my**2*mz*n + mxx*myy**2*mz*n**2 + mxx**2*myy*mz*n**2 - mxy**2*myy*mz*n**2 - mx**2*mz*mzz**2*n + my**2*myz**2*mz*n + mxx*mz*mzz**2*n**2 + mxx**2*mz*mzz*n**2 - myy*myz**2*mz*n**2 - mxz**2*mz*mzz*n**2 - my**2*mz*mzz**2*n + myy*mz*mzz**2*n**2 + myy**2*mz*mzz*n**2 - myz**2*mz*mzz*n**2 + 2*mx**2*mxz*mz**2*sx - mxx*my**2*mz**2*sz - mx**2*myy*mz**2*sz + 2*my**2*myz*mz**2*sy - mx**2*mz**2*mzz*sz - my**2*mz**2*mzz*sz + mx*mxz**2*n**2*sxmz - mx*myy**2*n**2*sxmz - mx**2*mxy**2*n*sz - mxx**2*my*n**2*symz - mx*mxz**2*n**2*szmx + mxx*mxy**2*n**2*sz + mxx*mxz**2*n**2*sz - mxy**2*my**2*n*sz + mxx**2*my*n**2*szmy + mx*myy**2*n**2*szmx + my*myz**2*n**2*symz - mxx*myy**2*n**2*sz - mxx**2*myy*n**2*sz + mxy**2*myy*n**2*sz + mxx**2*mz**2*n*sz + mx**2*mzz**2*n*sz - mxz**2*mz**2*n*sz - my*myz**2*n**2*szmy - mxx*mzz**2*n**2*sz - mxx**2*mzz*n**2*sz + myy*myz**2*n**2*sz + mxz**2*mzz*n**2*sz + myy**2*mz**2*n*sz + my**2*mzz**2*n*sz - myz**2*mz**2*n*sz - myy*mzz**2*n**2*sz - myy**2*mzz*n**2*sz + myz**2*mzz*n**2*sz + 2*mx*mxx*mxz*mz**2*n - 2*mx**2*mxx*myy*mz*n + 2*mx*mxy*myz*mz**2*n + 2*mxy*mxz*my*mz**2*n - 2*mxy*mxz*myz*mz*n**2 - 2*mxx*my**2*myy*mz*n - 2*mx**2*mxx*mz*mzz*n + 2*mx*mxz*mz**2*mzz*n - 2*mxx*my**2*mz*mzz*n + 2*my*myy*myz*mz**2*n - 2*mx**2*myy*mz*mzz*n + 2*mxx*myy*mz*mzz*n**2 - 2*my**2*myy*mz*mzz*n + 2*my*myz*mz**2*mzz*n - mx*mxx*my**2*mz*sx + 2*mx**2*mxy*my*mz*sx + 2*mx*mxy*my**2*mz*sy + 2*mx*mxz*my*mz**2*sy + 2*mx*my*myz*mz**2*sx + 2*mx*mxy*my*mz**2*sz - mx**2*my*myy*mz*sy - mx*my**2*mz*mzz*sx - mx**2*my*mz*mzz*sy + mx*mxy*mxz*n**2*sxmy - mx**2*mxy*my*n*sxmz + mxx*mxz*my**2*n*sx + mx**2*mxy*mxz*n*sy + mx*mxx*mxy*n**2*symz - mx*mxx*myy*n**2*sxmz + mxx*mxy*my*n**2*sxmz - mxx*mxz*my*n**2*sxmy - mx*mxy*mxz*n**2*symx - mx*mxz**2*mz*n*sx + mx*mxx*mz**2*n*sxmz + mx**2*mxx*my*n*symz - mx**2*mxy*mz*n*sxmy - mx*mxy*my**2*n*symz + mx*my**2*myy*n*sxmz - 2*mx**2*mxz*mz*n*sxmz + mxy*my**2*myz*n*sx - mx*mxx*mxy*n**2*szmy + mxx*mxz*my*n**2*symx - mx*mxx*mzz*n**2*sxmz + mx*mxy*myy*n**2*symz + mxy*my*myy*n**2*sxmz + mx*myy*myz*n**2*sxmy - mxy*my*myz*n**2*sxmy + mx*mxz*myz*n**2*symz + mxz*my*myz*n**2*sxmz + mx*myy**2*mz*n*sx - mx**2*mxx*my*n*szmy + mx**2*mxy*my*n*szmx + mx**2*mxy*mz*n*symx + mx*mxy*my**2*n*szmy + mxy*my**2*mz*n*sxmy + mx*myy*mz**2*n*sxmz - mx*myz*mz**2*n*sxmy + mxz*my*mz**2*n*sxmy + mx*my**2*mzz*n*sxmz - mxz*my**2*mz*n*sxmz + mx**2*mxx*myy*n*sz + mx**2*myy*myz*n*sy + mxz*my**2*mzz*n*sx + mx*mxx*myy*n**2*szmx - mxx*mxy*my*n**2*szmx - mxx*my*myy*n**2*symz - mx*mxy*myy*n**2*szmy - mx*myy*myz*n**2*symx + mxy*my*myz*n**2*symx - mx*myy*mzz*n**2*sxmz - mx*mxz*myz*n**2*szmy + mx*myz*mzz*n**2*sxmy - mxz*my*mzz*n**2*sxmy + 2*mxy*mxz*myz*n**2*sz + mxx**2*my*mz*n*sy - mx*mxx*mz**2*n*szmx + mxx*my*mz**2*n*symz - mx*my**2*myy*n*szmx - mxy*my**2*mz*n*symx + mx*myz*mz**2*n*symx - mxz*my*mz**2*n*symx + 2*mx**2*mxz*mz*n*szmx + mx**2*my*mzz*n*symz - mx**2*myz*mz*n*symz + mxx*my**2*myy*n*sz + mx**2*mxx*mzz*n*sz + mx**2*myz*mzz*n*sy + mxx*my*myy*n**2*szmy + mx*mxx*mzz*n**2*szmx - mxy*my*myy*n**2*szmx - mxx*my*mzz*n**2*symz - mx*myz*mzz*n**2*symx - mxz*my*myz*n**2*szmx + mxz*my*mzz*n**2*symx - my*myz**2*mz*n*sy - mxx*my*mz**2*n*szmy - mx*myy*mz**2*n*szmx + my*myy*mz**2*n*symz - mx*my**2*mzz*n*szmx + mxz*my**2*mz*n*szmx - mx**2*my*mzz*n*szmy + mx**2*myz*mz*n*szmy - 2*my**2*myz*mz*n*symz + 2*mxx*myy*mz**2*n*sz + mxx*my**2*mzz*n*sz + mx**2*myy*mzz*n*sz + mxx*my*mzz*n**2*szmy + mx*myy*mzz*n**2*szmx - my*myy*mzz*n**2*symz - 2*mxx*myy*mzz*n**2*sz - my*myy*mz**2*n*szmy + 2*my**2*myz*mz*n*szmy + 2*mxx*mz**2*mzz*n*sz + my**2*myy*mzz*n*sz + my*myy*mzz*n**2*szmy + 2*myy*mz**2*mzz*n*sz + 2*mx*mxx*mxy*my*mz*n + 2*mx*mxy*my*myy*mz*n + 2*mx*mxz*my*myz*mz*n - mx*mxy*mxz*my*n*sx - mx*mxx*mxz*my*n*sy + mx*mxx*my*mz*n*sxmy - mx*mxx*mxy*mz*n*sy + mx*mxx*myy*mz*n*sx - mxx*mxy*my*mz*n*sx - mx*mxy*my*myz*n*sy - mx*my*myy*myz*n*sx - mx*mxx*my*mz*n*symx - mx*my*myy*mz*n*sxmy - mx*mxz*my*mz*n*symz - mx*my*myz*mz*n*sxmz - 2*mx*mxx*mxz*mz*n*sz + mx*mxx*mz*mzz*n*sx - mx*mxy*myy*mz*n*sy - mxy*my*myy*mz*n*sx - mx*mxz*my*mzz*n*sy - mx*mxz*myz*mz*n*sy - mx*my*myz*mzz*n*sx - mxz*my*myz*mz*n*sx + mx*my*myy*mz*n*symx + mx*mxz*my*mz*n*szmy + mxx*my*myy*mz*n*sy - 2*mx*mxy*myz*mz*n*sz + mx*myy*mz*mzz*n*sx - 2*mxy*mxz*my*mz*n*sz + mx*my*myz*mz*n*szmx + mxx*my*mz*mzz*n*sy - 2*mx*mxz*mz*mzz*n*sz - 2*my*myy*myz*mz*n*sz + my*myy*mz*mzz*n*sy - 2*my*myz*mz*mzz*n*sz)/(mx**4*myy*n + mx**4*mzz*n - 2*mx**3*mxy*my*n - 2*mx**3*mxz*mz*n + mx**2*mxx*my**2*n - 2*mx**2*mxx*myy*n**2 + mx**2*mxx*mz**2*n - 2*mx**2*mxx*mzz*n**2 + mx**2*mxy**2*n**2 + mx**2*mxz**2*n**2 + mx**2*my**2*myy*n + 2*mx**2*my**2*mzz*n - 2*mx**2*my*myz*mz*n - mx**2*myy**2*n**2 + 2*mx**2*myy*mz**2*n - 2*mx**2*myy*mzz*n**2 + mx**2*mz**2*mzz*n - mx**2*mzz**2*n**2 + 2*mx*mxx*mxy*my*n**2 + 2*mx*mxx*mxz*mz*n**2 - 2*mx*mxy*my**3*n + 2*mx*mxy*my*myy*n**2 - 2*mx*mxy*my*mz**2*n + 2*mx*mxy*myz*mz*n**2 - 2*mx*mxz*my**2*mz*n + 2*mx*mxz*my*myz*n**2 - 2*mx*mxz*mz**3*n + 2*mx*mxz*mz*mzz*n**2 - mxx**2*my**2*n**2 + mxx**2*myy*n**3 - mxx**2*mz**2*n**2 + mxx**2*mzz*n**3 - mxx*mxy**2*n**3 - mxx*mxz**2*n**3 + mxx*my**4*n - 2*mxx*my**2*myy*n**2 + 2*mxx*my**2*mz**2*n - 2*mxx*my**2*mzz*n**2 + mxx*myy**2*n**3 - 2*mxx*myy*mz**2*n**2 + 2*mxx*myy*mzz*n**3 + mxx*mz**4*n - 2*mxx*mz**2*mzz*n**2 + mxx*mzz**2*n**3 + mxy**2*my**2*n**2 - mxy**2*myy*n**3 + 2*mxy*mxz*my*mz*n**2 - 2*mxy*mxz*myz*n**3 + mxz**2*mz**2*n**2 - mxz**2*mzz*n**3 + my**4*mzz*n - 2*my**3*myz*mz*n + my**2*myy*mz**2*n - 2*my**2*myy*mzz*n**2 + my**2*myz**2*n**2 + my**2*mz**2*mzz*n - my**2*mzz**2*n**2 + 2*my*myy*myz*mz*n**2 - 2*my*myz*mz**3*n + 2*my*myz*mz*mzz*n**2 - myy**2*mz**2*n**2 + myy**2*mzz*n**3 - myy*myz**2*n**3 + myy*mz**4*n - 2*myy*mz**2*mzz*n**2 + myy*mzz**2*n**3 + myz**2*mz**2*n**2 - myz**2*mzz*n**3)

rot = np.array([[1, -gamma, -betha],
                [gamma, 1, -alpha],
                [betha, alpha, 1]])
trans = np.array([trans_x, trans_y, trans_z])
print(np.identity(3) - np.dot(rot_1, rot), end='\n\n')
print(trans_1+trans, end='\n\n')

c = np.zeros((n,3))
for i, point in enumerate(b):
    c[i] = np.dot(rot, point) + trans
print(c, end='\n\n')

print(count_eps(a, c), end='\n\n')
print(count_eps(a, b), end='\n\n')

fig = plt.figure()
ax = fig.add_subplot(111, projection='3d')
ax.scatter(a[:,0], a[:,1], a[:,2], s=30, c='#0000ff', marker='o')
ax.scatter(b[:,0], b[:,1], b[:,2], s=30, c='#828200', marker='<')
ax.scatter(d[:,0], d[:,1], d[:,2], s=30, c='#008282', marker='>')
ax.scatter(c[:,0], c[:,1], c[:,2], s=30, c='#ff0000', marker='*')
ax.legend(['Initial A', 'Trans B', 'B no trans', 'Final'])
plt.show()
